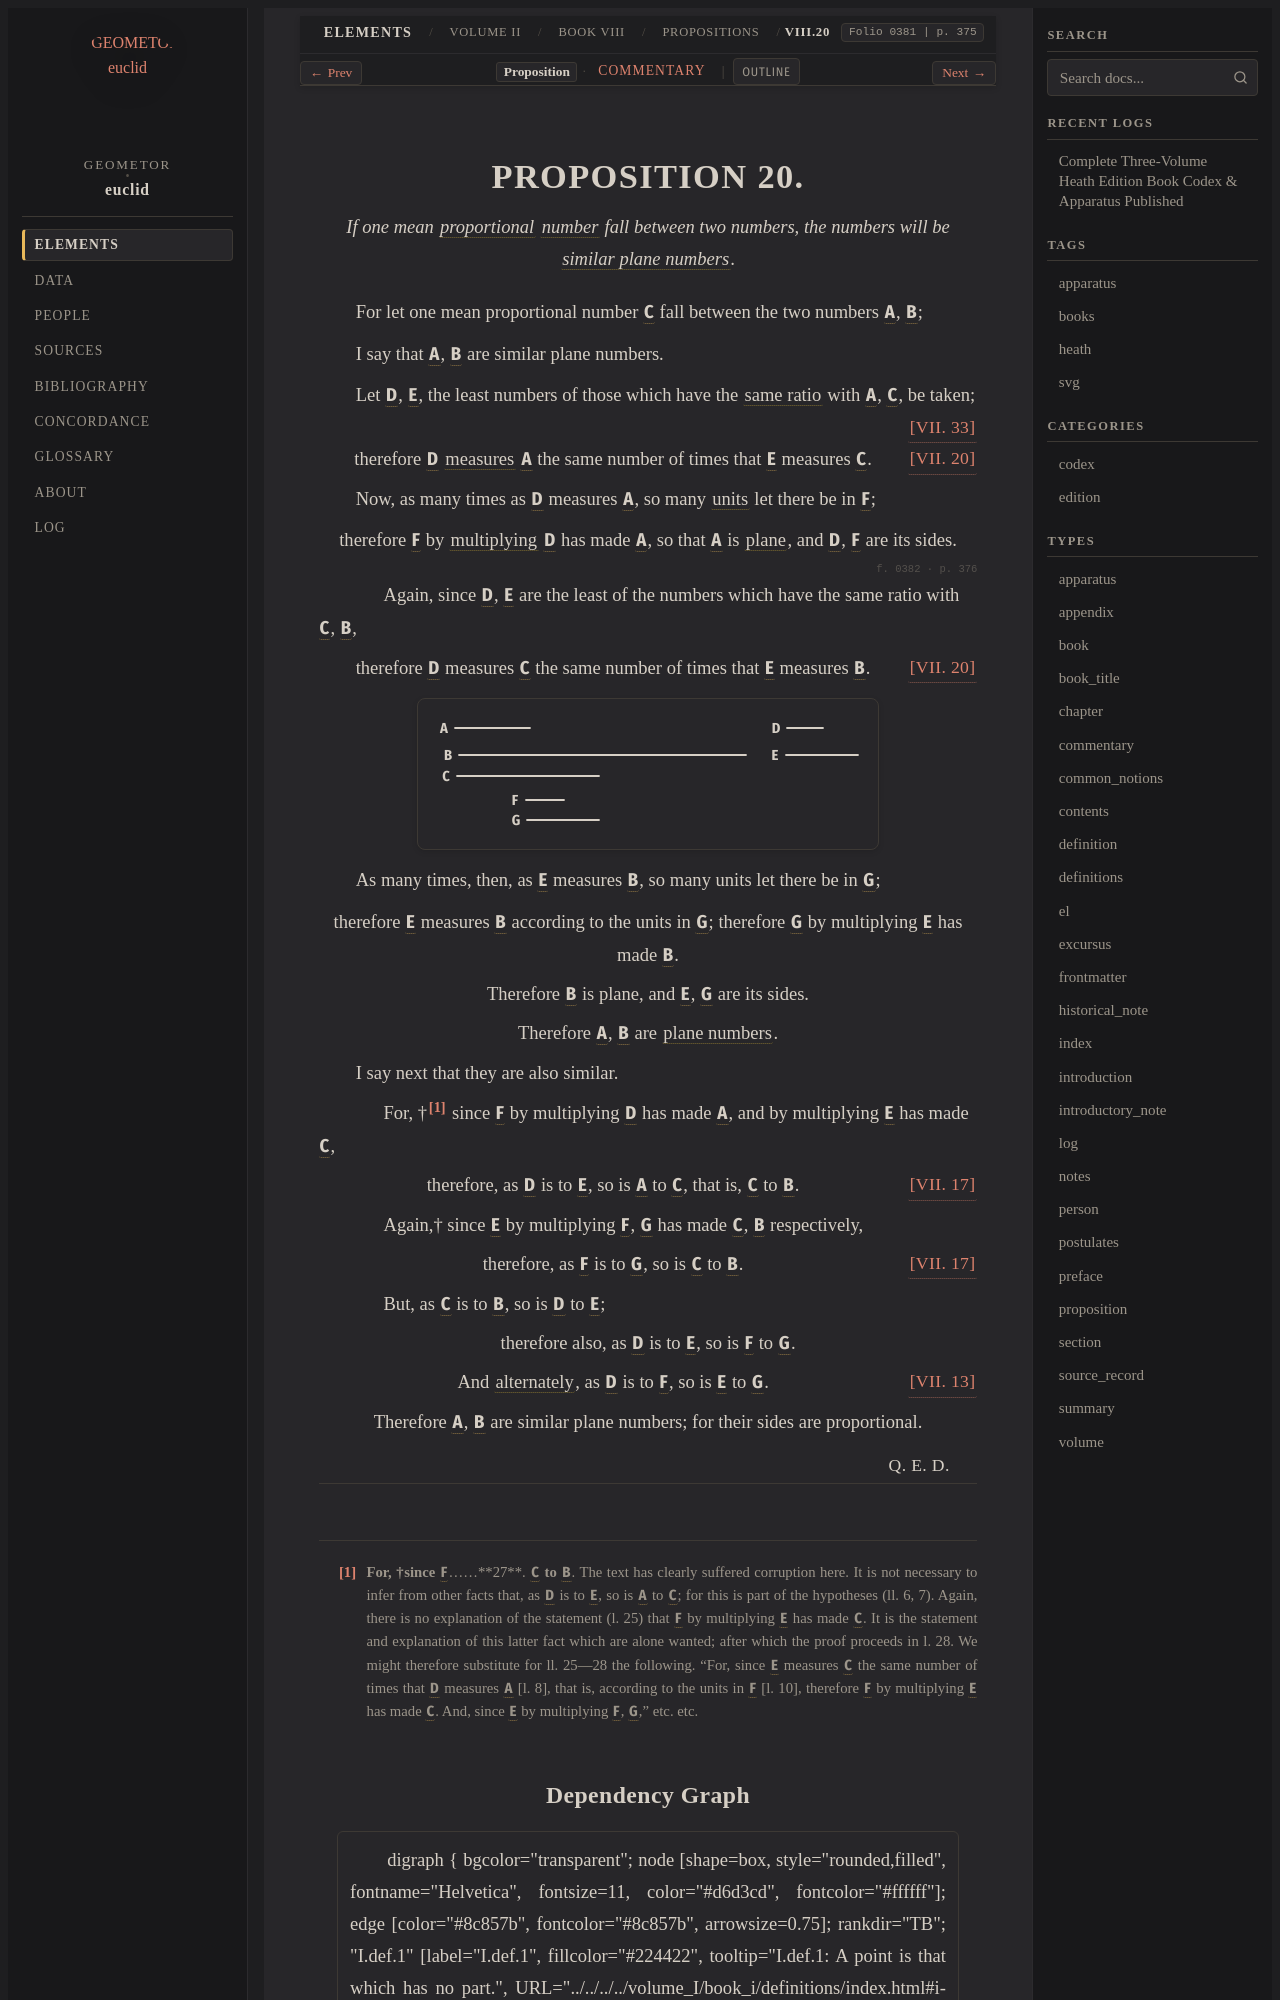

repository: geometor/euclid · page: heath/volume_II/book_viii/propositions/20/index.html · generator: sphinx

:canonical_id: VIII.20
:volume: II
:book: VIII
:proposition: 20
:type: proposition
:title: Proposition VIII.20
:folios: 0381, 0382
:folio: 0381
:page: 375
:pages: 375, 376
:dependencies: I.def.7, V.def.6, VII.def.2, VII.def.16, VII.def.21, VII.13, VII.17, VII.20, VII.33

.. _VIII.20:

.. folio:: 0381
   :page: 375
